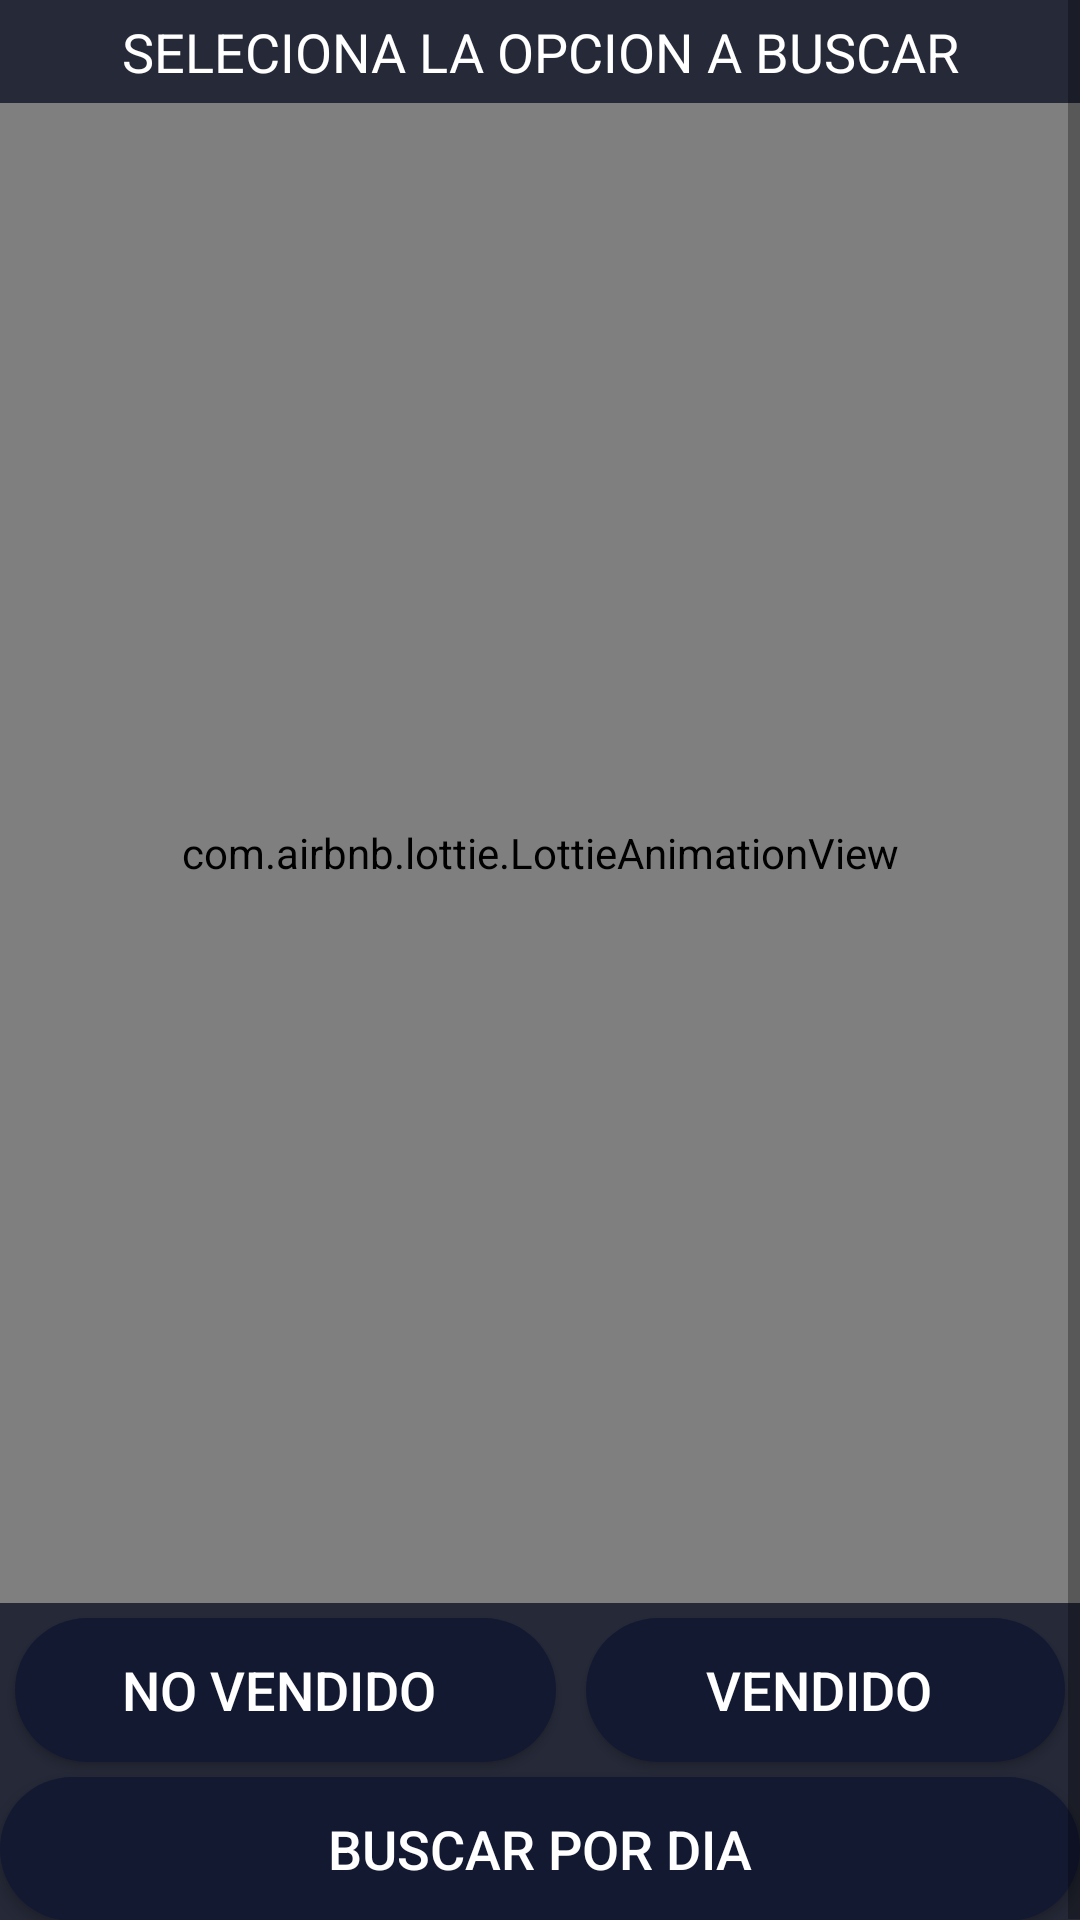

Produce the Android XML layout that renders to this screen, including the resource entries it uses.
<!-- AndroidManifest.xml: application theme AppTheme -->
<!-- res/layout/dialog_filter.xml -->
<?xml version="1.0" encoding="utf-8"?>
<androidx.core.widget.NestedScrollView xmlns:android="http://schemas.android.com/apk/res/android"
    android:layout_width="match_parent"
    android:layout_height="wrap_content"
    xmlns:app="http://schemas.android.com/apk/res-auto"
    android:orientation="vertical"
    android:scrollbars="vertical"
    android:background="@color/colorPrimary"
    >

    <LinearLayout
        android:layout_width="match_parent"
        android:layout_height="wrap_content"
        android:orientation="vertical"
        >
        <TextView
            android:layout_width="match_parent"
            android:layout_height="wrap_content"
            android:textColor="@android:color/white"
            android:text="SELECIONA LA OPCION A BUSCAR"
            android:textAlignment="center"
            android:textSize="18sp"
            android:layout_margin="5dp"
            />

        <com.airbnb.lottie.LottieAnimationView
            android:layout_width="match_parent"
            android:layout_height="500dp"
            app:lottie_rawRes="@raw/corazon"
            app:lottie_autoPlay="true"
            app:lottie_loop="true"
            />

        <LinearLayout
            android:layout_width="match_parent"
            android:layout_height="wrap_content"
            android:orientation="horizontal">

            <Button
                android:id="@+id/btn_filter_novendido"
                android:layout_width="wrap_content"
                android:layout_height="wrap_content"
                android:text="NO VENDIDO "
                android:layout_weight="1"
                android:layout_margin="5dp"
                android:background="@drawable/rounden_button"
                android:textSize="18sp"
                android:textColor="@android:color/white"
                />

            <Button
                android:id="@+id/btn_filter_vendido"
                android:layout_width="wrap_content"
                android:layout_height="wrap_content"
                android:text="VENDIDO "
                android:layout_weight="1"
                android:layout_margin="5dp"
                android:background="@drawable/rounden_button"
                android:textColor="@android:color/white"
                android:textSize="18sp"
                />

        </LinearLayout>

        <Button
            android:id="@+id/search_one_day"
            android:layout_width="match_parent"
            android:layout_height="wrap_content"
            android:textSize="18sp"
            android:textColor="@android:color/white"
            android:text="Buscar por dia"
            android:background="@drawable/rounden_button"
            />

    </LinearLayout>

</androidx.core.widget.NestedScrollView>
<!-- resources referenced by this layout -->
<resources>
  <color name="colorPrimary">#262938</color>
  <!-- drawable rounden_button (drawable) -->
  <?xml version="1.0" encoding="utf-8"?>
  <shape xmlns:android="http://schemas.android.com/apk/res/android">
      <solid android:color="#141932"/>
  
      <corners
          android:topLeftRadius="24dp"
          android:topRightRadius="24dp"
          android:bottomLeftRadius="24dp"
          android:bottomRightRadius="24dp"
          />
  </shape>
  <style name="AppTheme" parent="Theme.AppCompat.Light.DarkActionBar">
          
          <item name="colorPrimary">@color/colorPrimary</item>
          <item name="colorPrimaryDark">@color/colorPrimaryDark</item>
          <item name="colorAccent">@color/colorAccent</item>
      </style>
  <color name="colorPrimaryDark">#181A24</color>
  <color name="colorAccent">#FF4081</color>
</resources>
